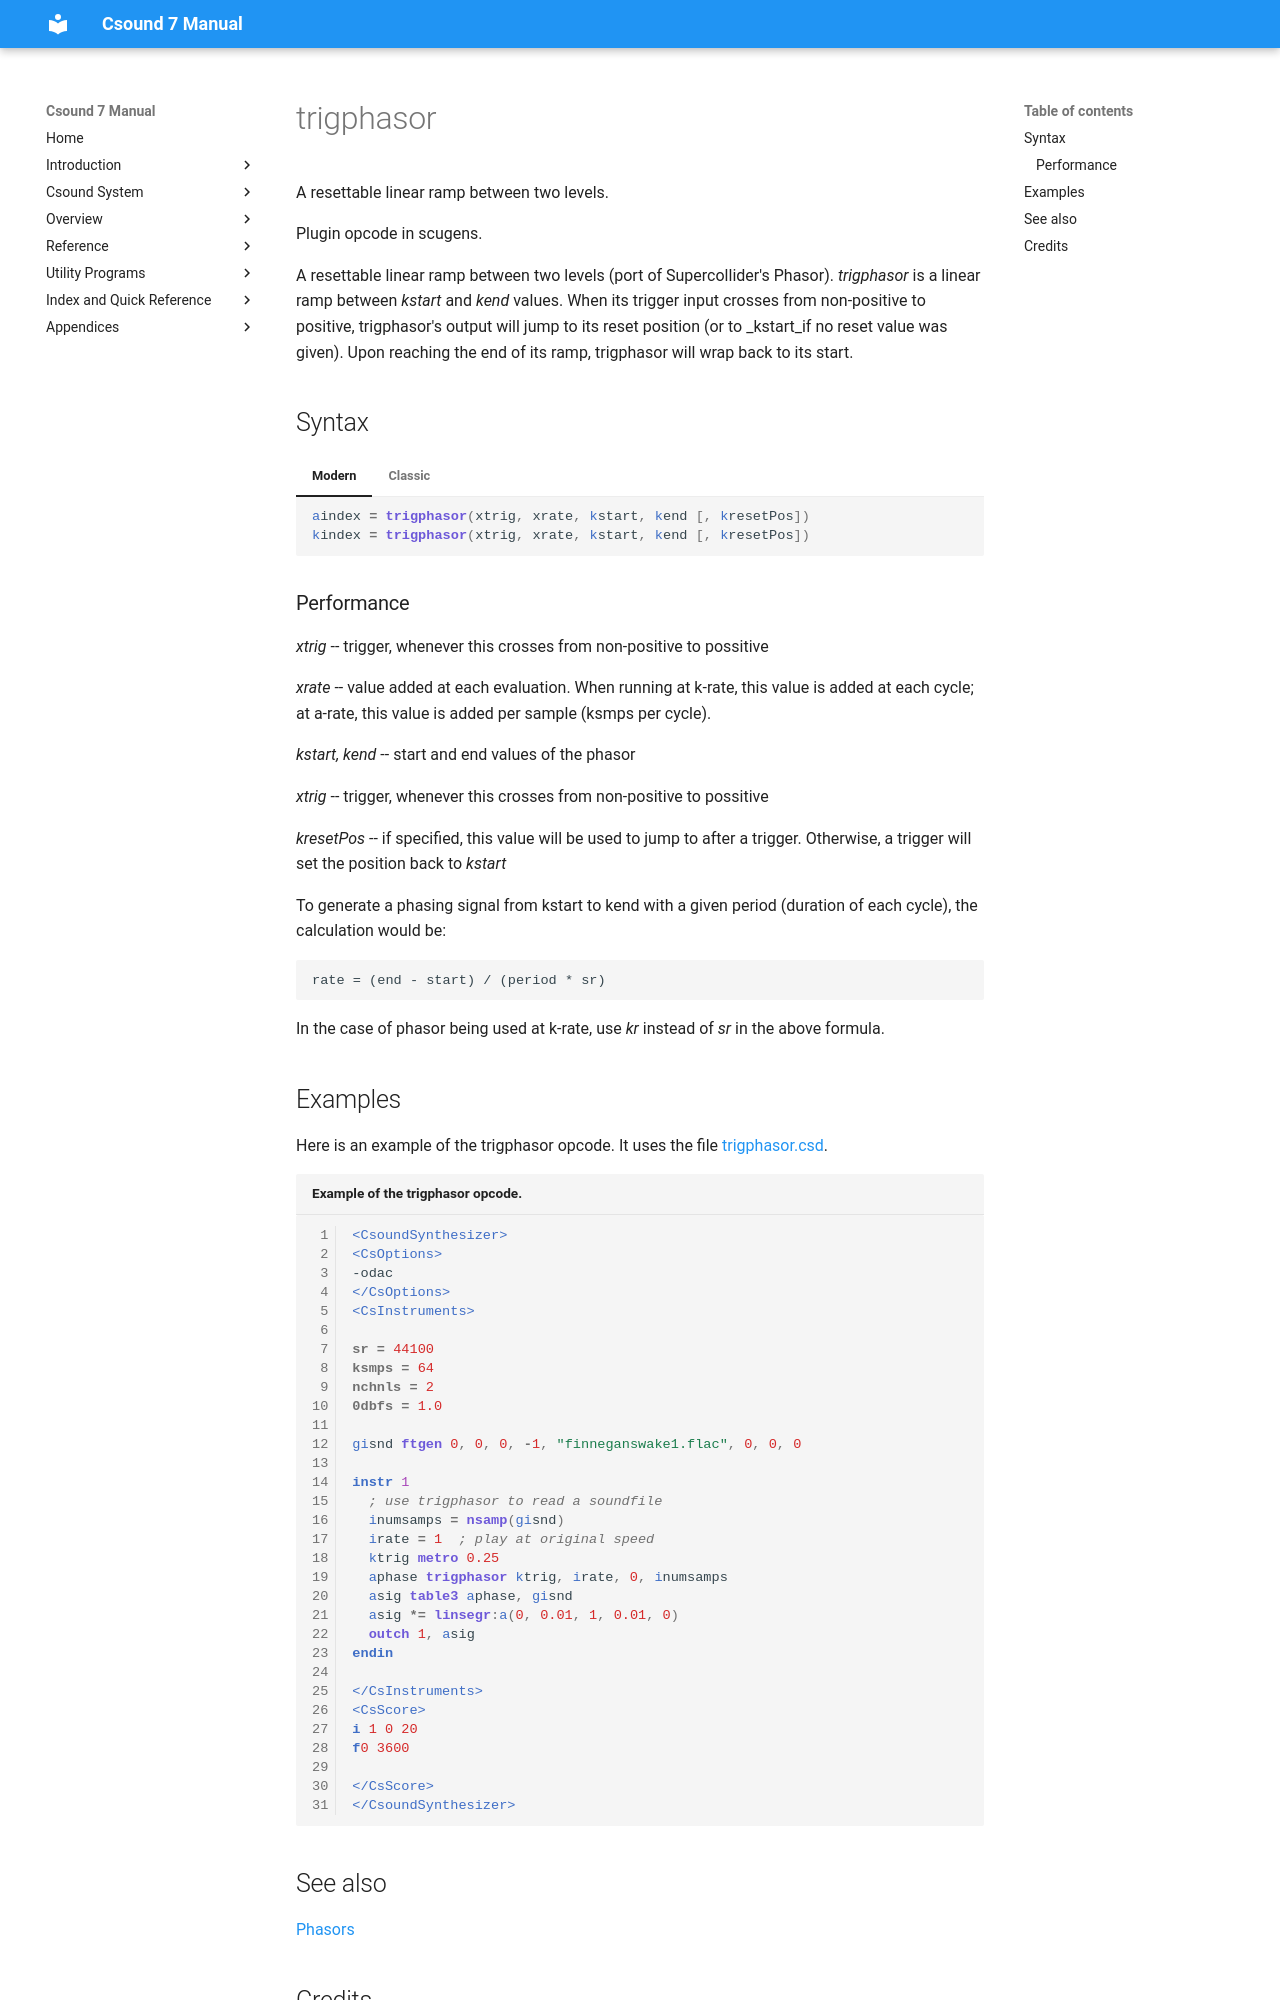

repository: csound/manual · page: opcodes/trigphasor/index.html · generator: mkdocs

<!--
id:trigphasor
category:Signal Generators:Phasors
-->
# trigphasor
A resettable linear ramp between two levels.

Plugin opcode in scugens.

A resettable linear ramp between two levels (port of Supercollider's Phasor). _trigphasor_ is a linear ramp between _kstart_ and _kend_ values. When its trigger input crosses from non-positive to positive, trigphasor's output will jump to its reset position (or to _kstart_if no reset value was given). Upon reaching the end of its ramp, trigphasor will wrap back to its start.

## Syntax
=== "Modern"
    ``` csound-orc
    aindex = trigphasor(xtrig, xrate, kstart, kend [, kresetPos])
    kindex = trigphasor(xtrig, xrate, kstart, kend [, kresetPos])
    ```

=== "Classic"
    ``` csound-orc
    aindex trigphasor xtrig, xrate, kstart, kend [, kresetPos]
    kindex trigphasor xtrig, xrate, kstart, kend [, kresetPos]
    ```

### Performance

_xtrig_ -- trigger, whenever this crosses from non-positive to possitive

_xrate_ -- value added at each evaluation. When running at k-rate, this value is added at each cycle; at a-rate, this value is added per sample (ksmps per cycle).

_kstart, kend_ -- start and end values of the phasor

_xtrig_ -- trigger, whenever this crosses from non-positive to possitive

_kresetPos_ -- if specified, this value will be used to jump to after a trigger. Otherwise, a trigger will set the position back to _kstart_

To generate a phasing signal from kstart to kend with a given period (duration of each cycle), the calculation would be:

```
rate = (end - start) / (period * sr)
```

In the case of phasor being used at k-rate, use _kr_ instead of _sr_ in the above formula.
